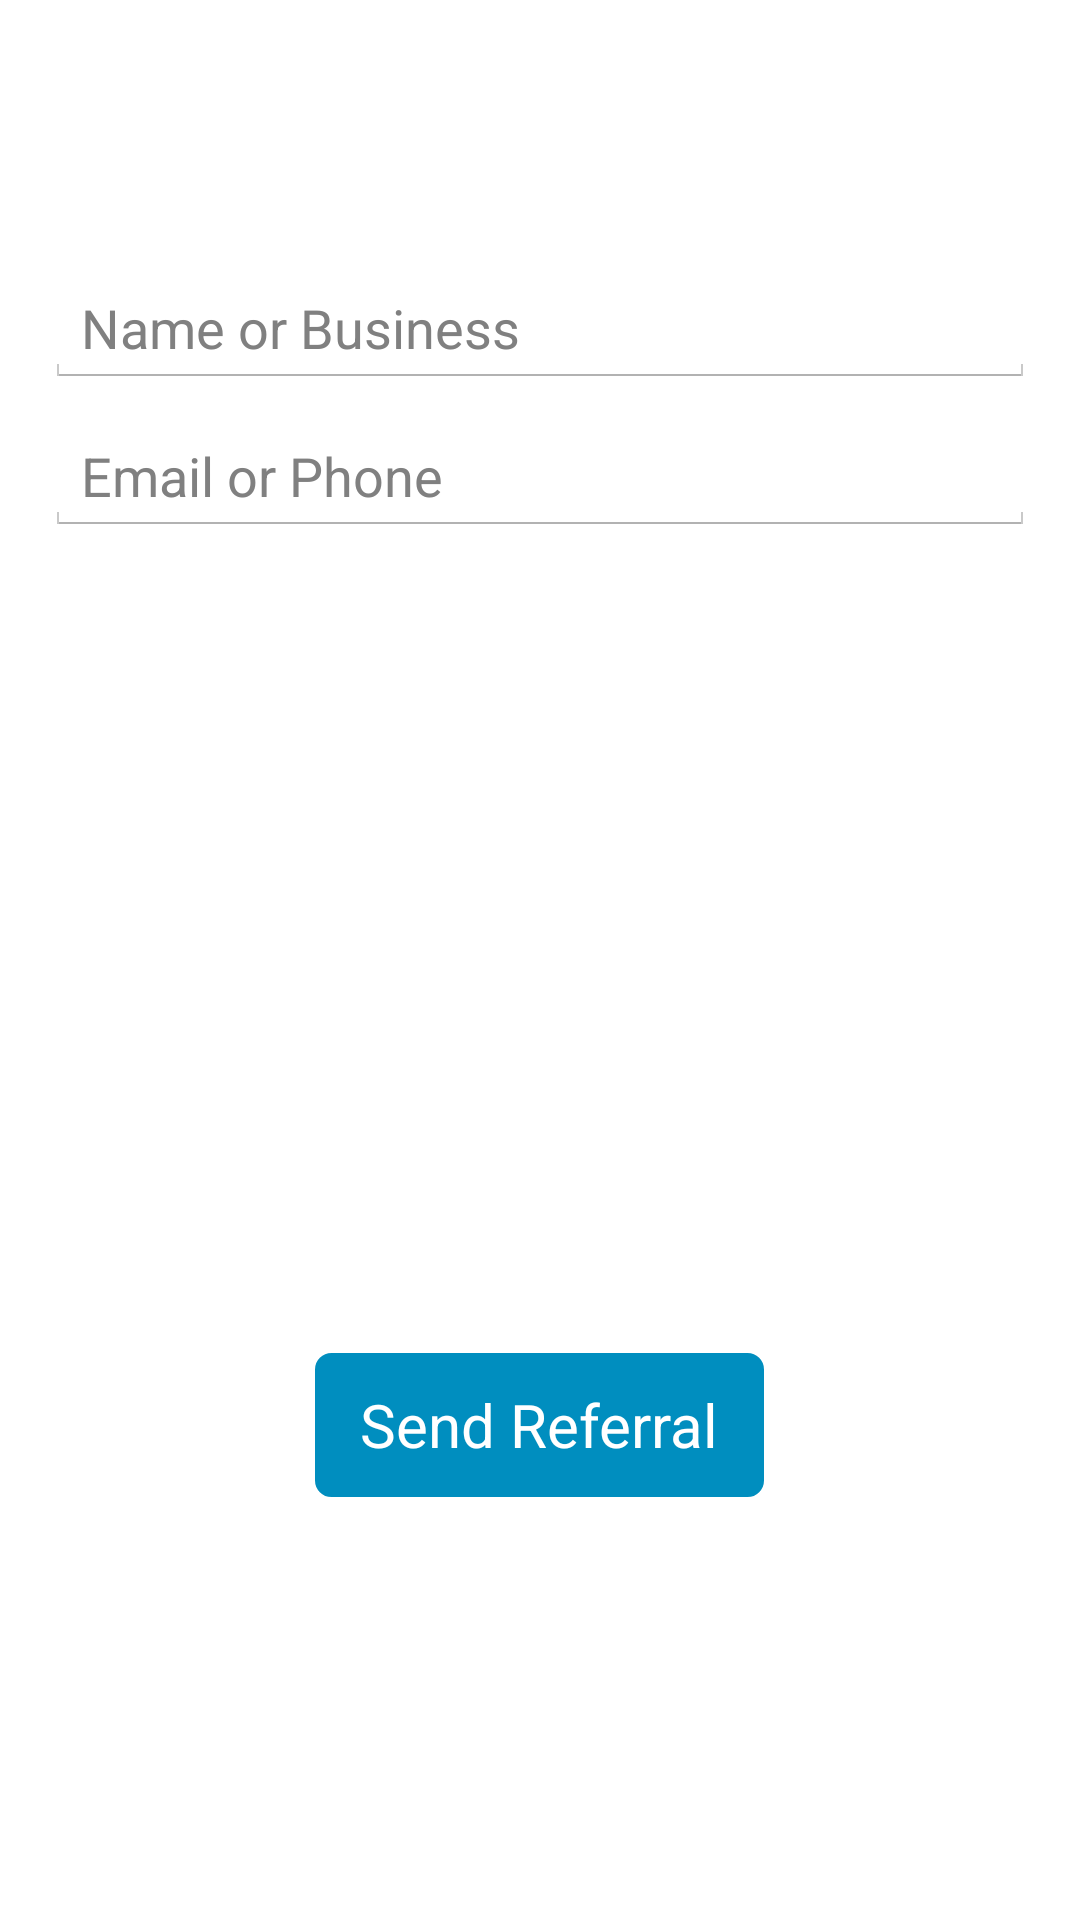

Android layout source for this screen:
<!-- AndroidManifest.xml: application theme Theme.Omegacleaning -->
<!-- res/layout/fragment_refer_friend.xml -->
<?xml version="1.0" encoding="utf-8"?>
<RelativeLayout xmlns:android="http://schemas.android.com/apk/res/android"
                android:orientation="vertical"
                android:layout_width="match_parent"
                android:layout_height="match_parent"
                android:id="@+id/referFriendFragment"
                android:paddingLeft="15dp"
                android:paddingRight="15dp">

    <EditText
        android:layout_width="match_parent"
        android:layout_height="wrap_content"
        android:layout_marginTop="90dp"
        android:inputType="textPersonName"
        android:hint="Name or Business"
        android:ems="10"
        android:id="@+id/referName"
        android:layout_gravity="center_horizontal"/>

    <EditText
        android:layout_width="wrap_content"
        android:layout_height="wrap_content"
        android:layout_marginTop="10dp"
        android:inputType="textEmailAddress"
        android:hint="Email or Phone"
        android:id="@+id/referContact"
        android:layout_below="@+id/referName"
        android:layout_alignParentLeft="true"
        android:layout_alignParentStart="true"
        android:layout_alignParentRight="true"
        android:layout_alignParentEnd="true"/>

    <Button
        android:layout_width="wrap_content"
        android:layout_height="wrap_content"
        android:text="Send Referral"
        android:paddingLeft="15dp"
        android:textSize="20dp"
        android:paddingRight="15dp"
        android:id="@+id/sendRefer"
        android:textColor="#ffffff"
        android:background="@drawable/mybutton"
        android:layout_alignParentBottom="true"
        android:layout_centerHorizontal="true"
        android:layout_marginBottom="141dp"/>


</RelativeLayout>
<!-- resources referenced by this layout -->
<resources>
  <!-- drawable selectable_background_omegacleaning (drawable) -->
  <?xml version="1.0" encoding="utf-8"?>
  <selector xmlns:android="http://schemas.android.com/apk/res/android"
          android:exitFadeDuration="@android:integer/config_mediumAnimTime" >
      <item android:state_pressed="false" android:state_focused="true" android:drawable="@drawable/list_focused_omegacleaning" />
      <item android:state_pressed="true" android:drawable="@drawable/list_pressed_omegacleaning" />
      <item android:drawable="@android:color/transparent" />
  </selector>
  <style name="PopupMenu.Omegacleaning" parent="@android:style/Widget.Holo.ListPopupWindow">
          <item name="android:popupBackground">@drawable/menu_dropdown_panel_omegacleaning</item>
      </style>
  <style name="DropDownListView.Omegacleaning" parent="@android:style/Widget.Holo.ListView.DropDown">
          <item name="android:listSelector">@drawable/selectable_background_omegacleaning</item>
      </style>
  <style name="ActionBarTabStyle.Omegacleaning" parent="@android:style/Widget.Holo.ActionBar.TabView">
          <item name="android:background">@drawable/tab_indicator_ab_omegacleaning</item>
      </style>
  <style name="DropDownNav.Omegacleaning" parent="@android:style/Widget.Holo.Spinner">
          <item name="android:background">@drawable/spinner_background_ab_omegacleaning</item>
          <item name="android:popupBackground">@drawable/menu_dropdown_panel_omegacleaning</item>
          <item name="android:dropDownSelector">@drawable/selectable_background_omegacleaning</item>
      </style>
  <style name="ActionBar.Solid.Omegacleaning" parent="@android:style/Widget.Holo.Light.ActionBar.Solid.Inverse">
          <item name="android:background">@drawable/ab_solid_omegacleaning</item>
          <item name="android:backgroundStacked">@drawable/ab_stacked_solid_omegacleaning</item>
          <item name="android:backgroundSplit">@drawable/ab_bottom_solid_omegacleaning</item>
          <item name="android:progressBarStyle">@style/ProgressBar.Omegacleaning</item>
      </style>
  <style name="ActionButton.CloseMode.Omegacleaning" parent="@android:style/Widget.Holo.ActionButton.CloseMode">
          <item name="android:background">@drawable/btn_cab_done_omegacleaning</item>
      </style>
  <style name="Theme.Omegacleaning.Widget" parent="@android:style/Theme.Holo">
          <item name="android:popupMenuStyle">@style/PopupMenu.Omegacleaning</item>
          <item name="android:dropDownListViewStyle">@style/DropDownListView.Omegacleaning</item>
      </style>
  <!-- drawable spinner_background_ab_omegacleaning (drawable) -->
  <?xml version="1.0" encoding="utf-8"?>
  <selector xmlns:android="http://schemas.android.com/apk/res/android">
      <item android:state_enabled="false"
          android:drawable="@drawable/spinner_ab_disabled_omegacleaning" />
      <item android:state_pressed="true"
          android:drawable="@drawable/spinner_ab_pressed_omegacleaning" />
      <item android:state_pressed="false" android:state_focused="true"
          android:drawable="@drawable/spinner_ab_focused_omegacleaning" />
      <item android:drawable="@drawable/spinner_ab_default_omegacleaning" />
  </selector>
  <style name="ProgressBar.Omegacleaning" parent="@android:style/Widget.Holo.ProgressBar.Horizontal">
          <item name="android:progressDrawable">@drawable/progress_horizontal_omegacleaning</item>
      </style>
  <!-- drawable btn_cab_done_omegacleaning (drawable) -->
  <?xml version="1.0" encoding="utf-8"?>
  <selector xmlns:android="http://schemas.android.com/apk/res/android">
      <item android:state_pressed="true"
          android:drawable="@drawable/btn_cab_done_pressed_omegacleaning" />
      <item android:state_focused="true" android:state_enabled="true"
          android:drawable="@drawable/btn_cab_done_focused_omegacleaning" />
      <item android:state_enabled="true"
          android:drawable="@drawable/btn_cab_done_default_omegacleaning" />
  </selector>
</resources>
